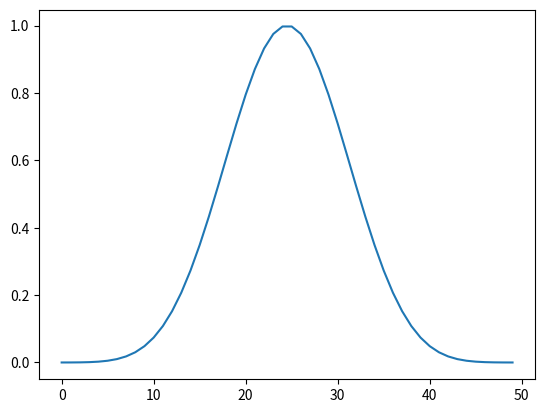

Source code (Python):
import numpy as np
xs = np.arange(20)
print(xs)
print(np.i0(xs))

import matplotlib.pyplot as plt
window = np.kaiser(50, 14)
print(window)
plt.plot(window)
plt.show()